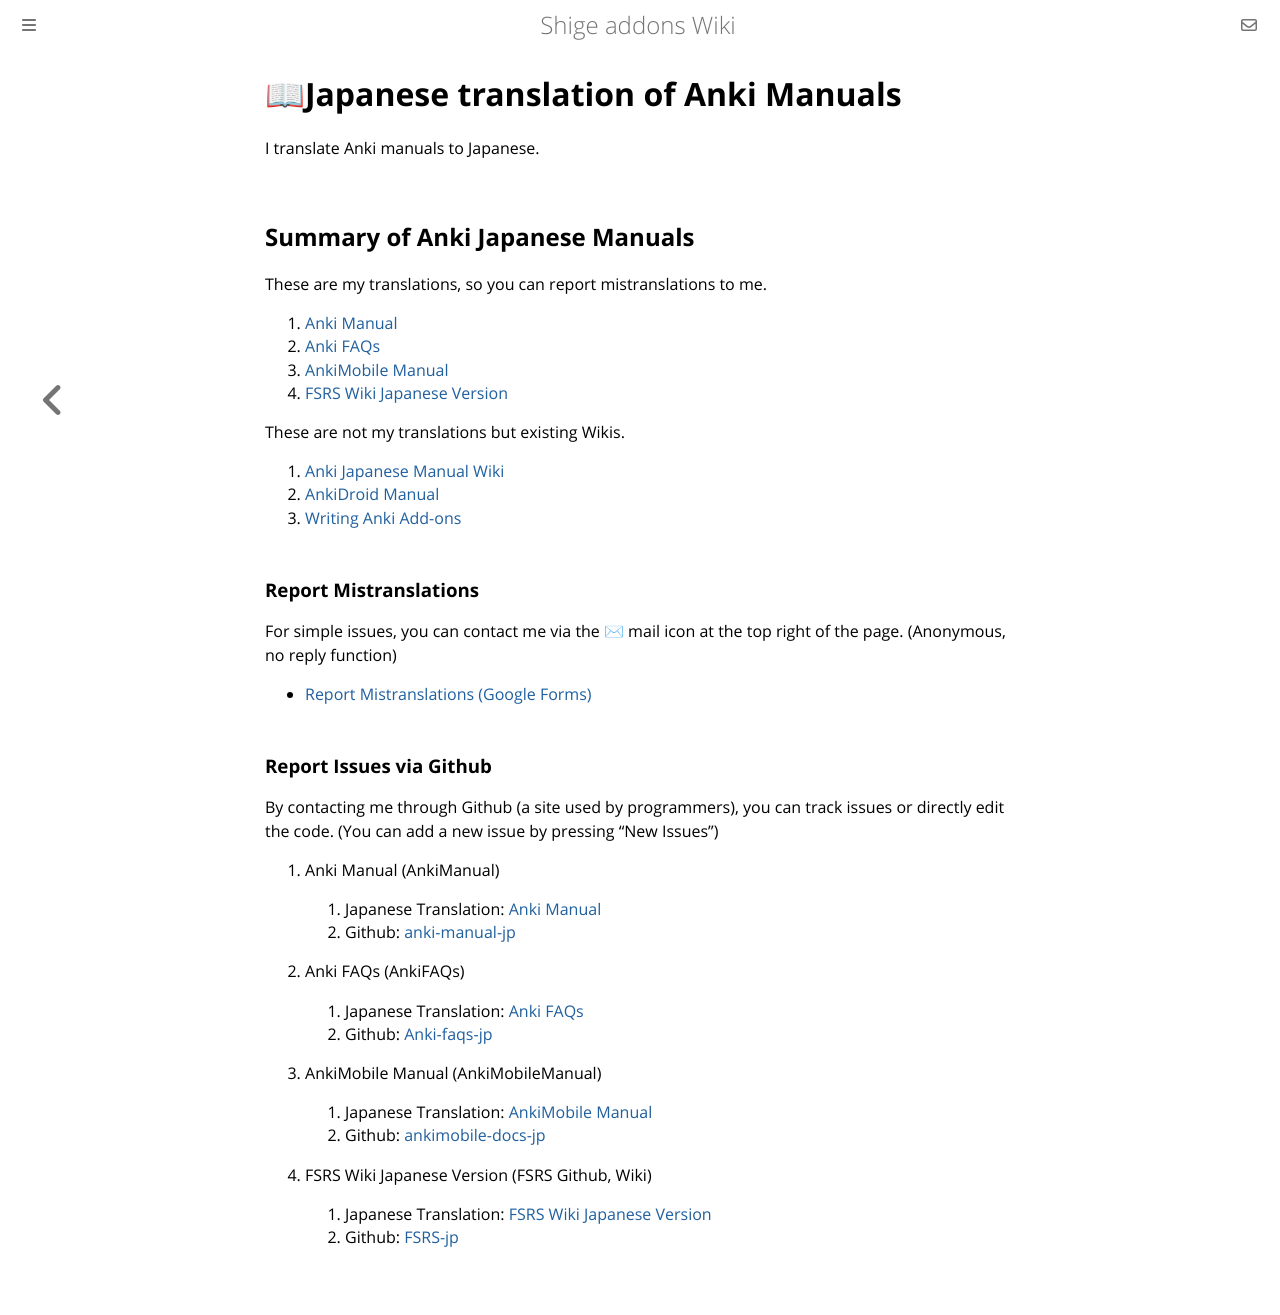

repository: shigeyukey/shige-addons-wiki · page: anki_manuals_jp.html · generator: mdbook






## Summary of Anki Japanese Manuals

These are my translations, so you can report mistranslations to me.

1. [Anki Manual](https://shigeyukey.github.io/anki-manual-jp/)
2. [Anki FAQs](https://shigeyukey.github.io/Anki-faqs-jp/)
3. [AnkiMobile Manual](https://shigeyukey.github.io/ankimobile-docs-jp/)
4. [FSRS Wiki Japanese Version](https://shigeyukey.github.io/FSRS-jp/)

These are not my translations but existing Wikis.

1. [Anki Japanese Manual Wiki](https://wikiwiki.jp/rage2050/)
2. [AnkiDroid Manual](https://ankidroid.org/docs/manual-ja.html)
3. [Writing Anki Add-ons](https://t-cool.github.io/anki-addon-docs-ja/)



### Report Mistranslations

For simple issues, you can contact me via the ✉ mail icon at the top right of the page. (Anonymous, no reply function)
 * [Report Mistranslations (Google Forms)](https://forms.gle/FeBrhcgasYfYcQkZ7)


### Report Issues via Github

By contacting me through Github (a site used by programmers), you can track issues or directly edit the code. (You can add a new issue by pressing "New Issues")

1. Anki Manual (AnkiManual)
   1. Japanese Translation: [Anki Manual](https://shigeyukey.github.io/anki-manual-jp/)
   1. Github: [anki-manual-jp](https://github.com/shigeyukey/anki-manual-jp/issues)


1. Anki FAQs (AnkiFAQs)
    1. Japanese Translation: [Anki FAQs](https://shigeyukey.github.io/Anki-faqs-jp/)
    1. Github: [Anki-faqs-jp](https://github.com/shigeyukey/Anki-faqs-jp/issues)

1. AnkiMobile Manual (AnkiMobileManual)
    1. Japanese Translation: [AnkiMobile Manual](https://shigeyukey.github.io/ankimobile-docs-jp/)
    1. Github: [ankimobile-docs-jp](https://github.com/shigeyukey/ankimobile-docs-jp/issues)

1. FSRS Wiki Japanese Version (FSRS Github, Wiki)
    1. Japanese Translation: [FSRS Wiki Japanese Version](https://shigeyukey.github.io/FSRS-jp/)
    1. Github: [FSRS-jp](https://github.com/shigeyukey/FSRS-jp/issues)
